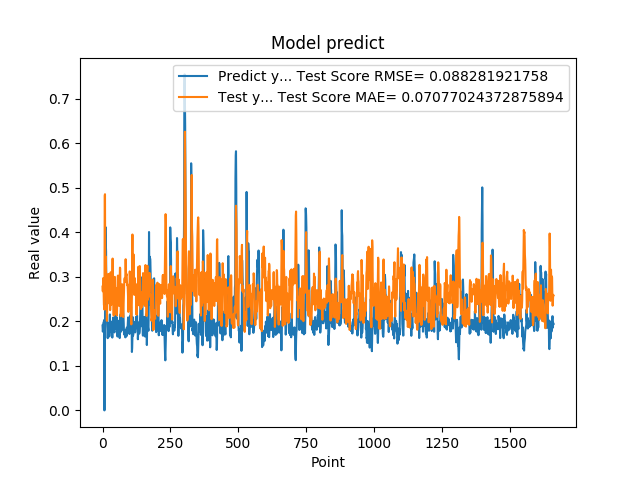

Data behind this chart, as committed beside it:
1.905867606399999914e-01, 2.780930660896618889e-01
1.769561022520000082e-01, 2.674915142358700315e-01
1.810430586339999981e-01, 2.821423294499876278e-01
1.955727785830000398e-01, 2.974389508280399497e-01
1.954265981910000005e-01, 2.596777471406963578e-01
2.004670947789999880e-01, 2.368255052319537812e-01
2.029463946819999587e-01, 2.349392441040767110e-01
0.000000000000000000e+00, 2.263739834757793890e-01
1.862521618600000151e-01, 4.821259432200554751e-01
1.862153261900000301e-01, 4.855001662619920499e-01
4.038094580169999670e-01, 2.724613020542001607e-01
4.118085205549999461e-01, 3.415978363493200054e-01
3.743042349819999948e-01, 3.453469216832984467e-01
3.571429848669999685e-01, 3.135534763964614724e-01
2.572054266930000055e-01, 2.963773219034278594e-01
2.409307956699999753e-01, 2.550615710711803819e-01
2.253161966800000249e-01, 2.010817217993854655e-01
1.935185044999999937e-01, 2.255737847082587566e-01
1.787700653079999924e-01, 2.731487296868341241e-01
1.622045934200000150e-01, 2.853911273235777979e-01
1.761920750140000269e-01, 3.053983611440099222e-01
1.883655935530000325e-01, 3.062895358687917624e-01
1.861467957499999548e-01, 2.681622098472670745e-01
1.954913884399999968e-01, 2.628061126045201368e-01
1.954011768099999935e-01, 2.550787108898231459e-01
1.660518944260000185e-01, 2.399695200747875012e-01
1.907722949980000249e-01, 3.056665434647624635e-01
2.156041562559999625e-01, 3.050185871182300446e-01
1.898660957809999716e-01, 2.251802978443036840e-01
1.770474612709999895e-01, 2.575088847468509634e-01
2.001174986360000074e-01, 3.103161809549229710e-01
1.948629021640000125e-01, 2.747823776744864332e-01
1.922753006219999894e-01, 2.368848063860873321e-01
1.779100298880000042e-01, 2.526950549417610881e-01
1.810636967419999854e-01, 2.741247259753225585e-01
1.680064052340000114e-01, 2.852250416281892909e-01
1.635809391740000174e-01, 3.147684060727116706e-01
1.706920862200000111e-01, 3.410167622906322693e-01
1.916799396280000345e-01, 3.139783226064412625e-01
2.085516005749999957e-01, 2.780819989538551584e-01
2.058236002919999752e-01, 2.395043235018495809e-01
1.828240007160000513e-01, 2.131201821070050906e-01
1.857409924269999846e-01, 2.537246604153331475e-01
1.775099337099999841e-01, 2.768340691316361624e-01
1.752161234619999952e-01, 2.878835071762397280e-01
1.971126049759999999e-01, 2.999451257180684727e-01
1.845117062330000057e-01, 2.738485970678719017e-01
1.984785944219999987e-01, 2.659426848577884916e-01
2.143009155989999692e-01, 2.577301406147961549e-01
1.841159015890000139e-01, 2.162715313589329003e-01
2.104043960570000094e-01, 2.727653470499626920e-01
2.032361328599999739e-01, 2.737029408571039490e-01
2.088565975429999833e-01, 2.144195474090902220e-01
1.960448026660000231e-01, 2.131877278557773592e-01
1.900728046889999523e-01, 2.454356327346724209e-01
1.658952832220000062e-01, 2.757972270925460601e-01
1.872539073229999851e-01, 3.017235877420224033e-01
1.852532625200000171e-01, 3.029330077120604425e-01
1.799222826959999966e-01, 2.853289779329290510e-01
2.012764066460000223e-01, 2.841760782240889682e-01
1.978618204589999985e-01, 2.518294435169945444e-01
... 1,599 more rows
